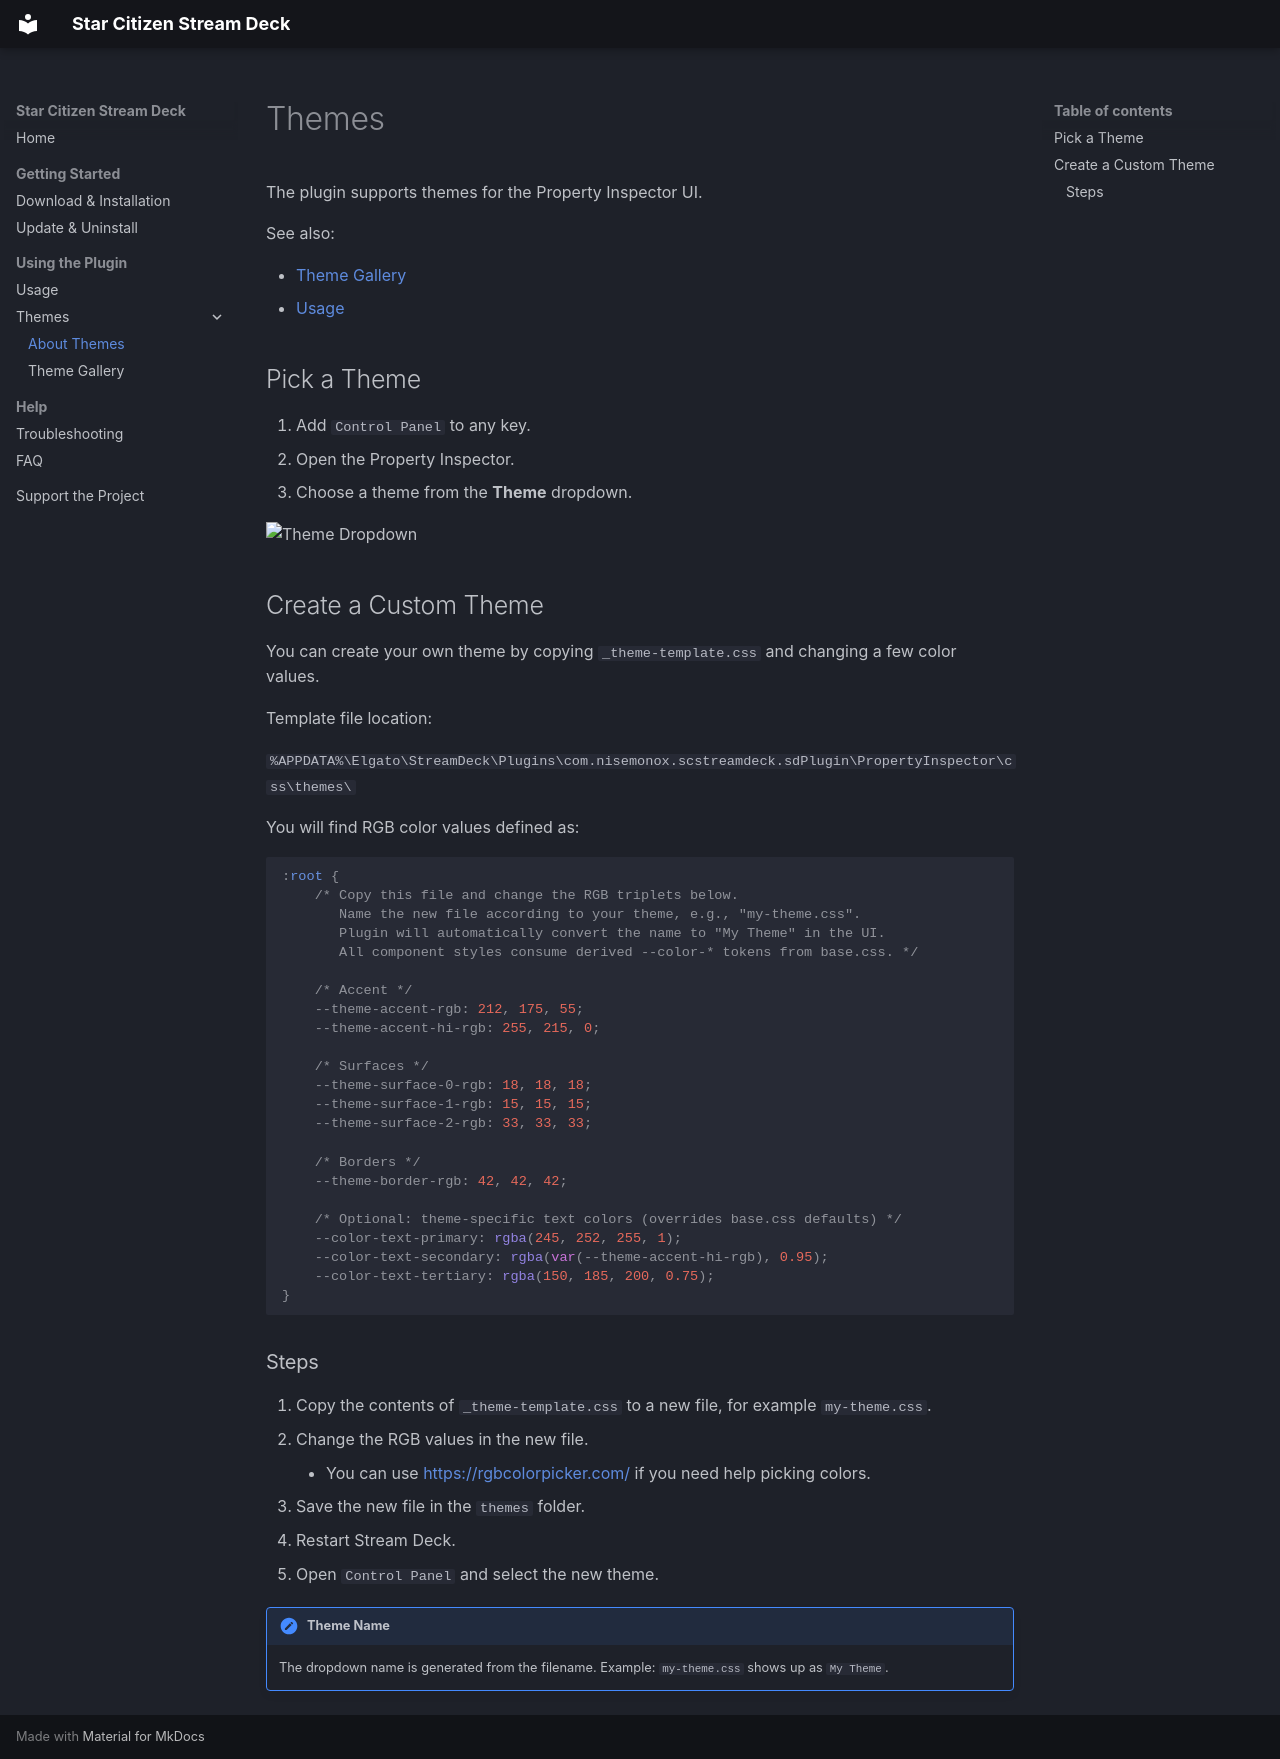

repository: NiseMonox/SCStreamDeck · page: themes/index.html · generator: mkdocs

# Themes

The plugin supports themes for the Property Inspector UI.

See also:

- [Theme Gallery](themegallery.md)
- [Usage](usage.md#control-panel-key)

## Pick a Theme

1. Add `Control Panel` to any key.
2. Open the Property Inspector.
3. Choose a theme from the **Theme** dropdown.

![Theme Dropdown](assets/images/theme-dropdown.png){ style="width:45%; height:auto;" }

## Create a Custom Theme

You can create your own theme by copying `_theme-template.css` and changing a few color values.

Template file location:

`%APPDATA%\Elgato\StreamDeck\Plugins\com.nisemonox.scstreamdeck.sdPlugin\PropertyInspector\css\themes\`

You will find RGB color values defined as:

```css
:root {
    /* Copy this file and change the RGB triplets below.
       Name the new file according to your theme, e.g., "my-theme.css".
       Plugin will automatically convert the name to "My Theme" in the UI.
       All component styles consume derived --color-* tokens from base.css. */

    /* Accent */
    --theme-accent-rgb: 212, 175, 55;
    --theme-accent-hi-rgb: 255, 215, 0;

    /* Surfaces */
    --theme-surface-0-rgb: 18, 18, 18;
    --theme-surface-1-rgb: 15, 15, 15;
    --theme-surface-2-rgb: 33, 33, 33;

    /* Borders */
    --theme-border-rgb: 42, 42, 42;

    /* Optional: theme-specific text colors (overrides base.css defaults) */
    --color-text-primary: rgba(245, 252, 255, 1);
    --color-text-secondary: rgba(var(--theme-accent-hi-rgb), 0.95);
    --color-text-tertiary: rgba(150, 185, 200, 0.75);
}
```

### Steps

1. Copy the contents of `_theme-template.css` to a new file, for example `my-theme.css`.
2. Change the RGB values in the new file.
    - You can use [https://rgbcolorpicker.com/](https://rgbcolorpicker.com/) if you need help picking colors.
3. Save the new file in the `themes` folder.
4. Restart Stream Deck.
5. Open `Control Panel` and select the new theme.

!!! note "Theme Name"
    The dropdown name is generated from the filename. Example: `my-theme.css` shows up as `My Theme`.
